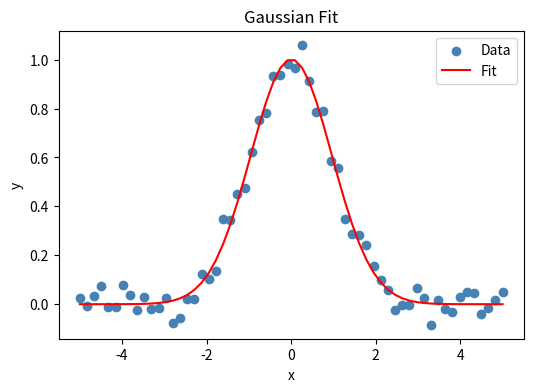
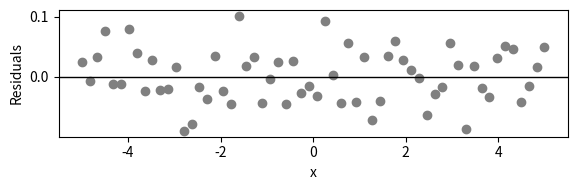

Source code (Python) for these figures, in order:
import numpy as np
import matplotlib.pyplot as plt
from scipy.optimize import curve_fit

# Define model
def gaussian(x, A, mu, sigma):
    return A * np.exp(-(x - mu)**2 / (2*sigma**2))

# Generate synthetic data
np.random.seed(42)
x = np.linspace(-5, 5, 60)
y_true = gaussian(x, A=1.0, mu=0.0, sigma=1.0)
y_noise = y_true + 0.05 * np.random.normal(size=len(x))

# Fit model
popt, pcov = curve_fit(gaussian, x, y_noise, p0=[1, 0, 1])
A, mu, sigma = popt
perr = np.sqrt(np.diag(pcov))

# Plot data and fit
plt.figure(figsize=(6, 4))
plt.scatter(x, y_noise, label='Data', color='steelblue')
plt.plot(x, gaussian(x, *popt), 'r-', label='Fit')
plt.xlabel("x")
plt.ylabel("y")
plt.legend()
plt.title("Gaussian Fit")

# Residuals
plt.figure(figsize=(6, 2))
plt.scatter(x, y_noise - gaussian(x, *popt), color='gray')
plt.axhline(0, color='k', lw=1)
plt.xlabel("x")
plt.ylabel("Residuals")
plt.tight_layout()
plt.show()

print(f"A = {A:.3f} ± {perr[0]:.3f}")
print(f"μ = {mu:.3f} ± {perr[1]:.3f}")
print(f"σ = {sigma:.3f} ± {perr[2]:.3f}")
